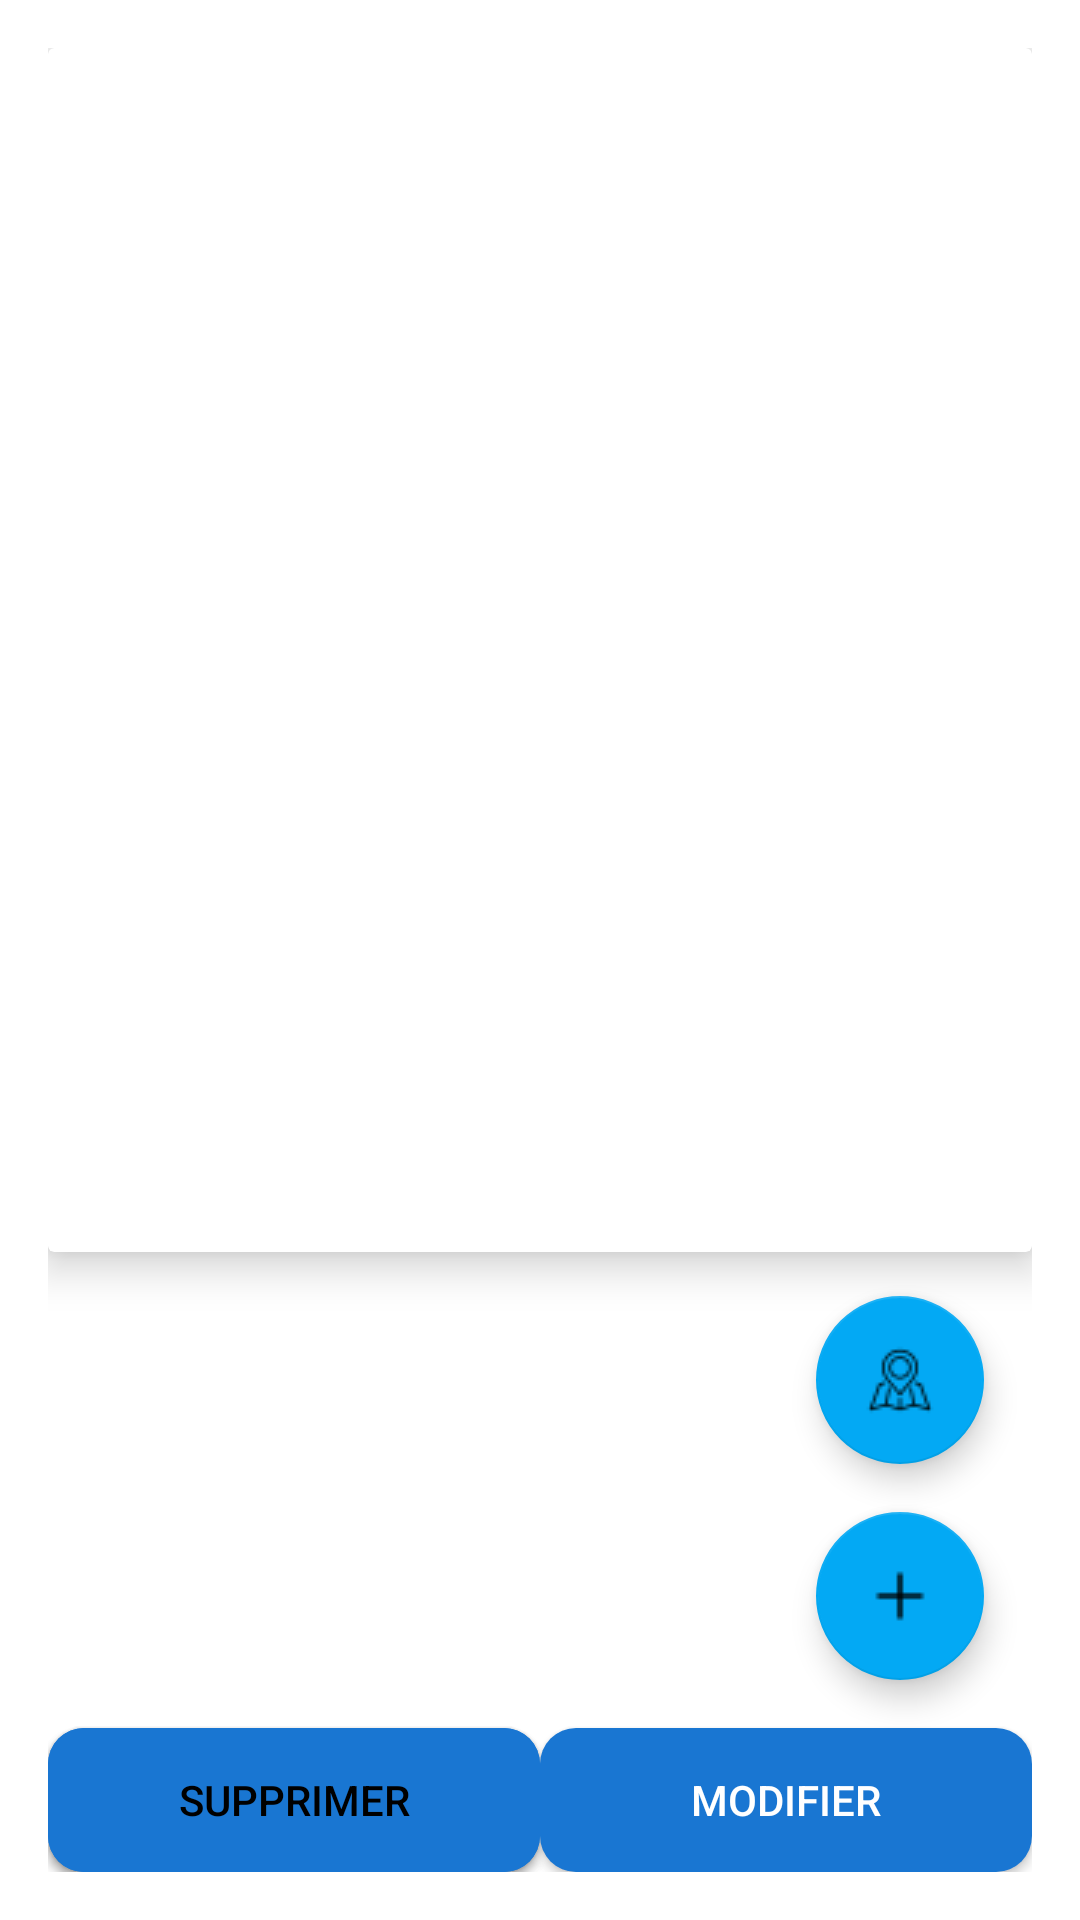

Here is an Android app screen rendered from its layout file. Give the layout XML and the strings, colors and styles it references.
<!-- AndroidManifest.xml: activity theme Theme.MyApp -->
<!-- res/layout/activity_pm_details.xml -->
<androidx.constraintlayout.widget.ConstraintLayout
    xmlns:android="http://schemas.android.com/apk/res/android"
    xmlns:app="http://schemas.android.com/apk/res-auto"
    xmlns:tools="http://schemas.android.com/tools"
    android:layout_width="match_parent"
    android:layout_height="match_parent"
    android:padding="16dp">

    <ScrollView
        android:id="@+id/scrollView2"
        android:layout_width="match_parent"
        android:layout_height="0dp"
        app:layout_constraintBottom_toTopOf="@+id/delete_button"
        app:layout_constraintTop_toTopOf="parent"
        app:layout_constraintVertical_bias="1.0"
        tools:layout_editor_absoluteX="16dp">


        <androidx.cardview.widget.CardView
            android:id="@+id/pm_card"
            android:layout_width="match_parent"
            android:layout_height="wrap_content"
            app:cardElevation="8dp">

            <LinearLayout
                android:layout_width="match_parent"
                android:layout_height="wrap_content"
                android:orientation="vertical"
                android:padding="16dp">

                <TextView
                    android:id="@+id/pm_number"
                    android:layout_width="match_parent"
                    android:layout_height="wrap_content"
                    android:textSize="24sp"
                    android:textStyle="bold"
                    tools:text="PM Number" />

                <TextView
                    android:id="@+id/pm_address"
                    android:layout_width="match_parent"
                    android:layout_height="wrap_content"
                    android:layout_marginTop="16dp"
                    android:textSize="18sp"
                    tools:text="PM Address" />

                <TextView
                    android:id="@+id/pm_city"
                    android:layout_width="match_parent"
                    android:layout_height="wrap_content"
                    android:layout_marginTop="16dp"
                    android:textSize="18sp"
                    tools:text="PM City" />

                <TextView
                    android:id="@+id/pm_comment"
                    android:layout_width="match_parent"
                    android:layout_height="wrap_content"
                    android:layout_marginTop="16dp"
                    android:textSize="18sp"
                    tools:text="PM Comment" />

                <ImageView
                    android:id="@+id/pm_photo"
                    android:layout_width="match_parent"
                    android:layout_height="200dp"
                    android:layout_marginTop="16dp"
                    android:scaleType="centerCrop"
                    tools:src="@tools:sample/avatars" />

            </LinearLayout>

        </androidx.cardview.widget.CardView>

    </ScrollView>

    <Button
        android:id="@+id/report_button"
        android:layout_width="0dp"
        android:layout_height="wrap_content"
        android:text="@string/signaler"
        style="@style/RedButton"
        app:layout_constraintEnd_toStartOf="@+id/guideline"
        app:layout_constraintStart_toStartOf="parent"
        app:layout_constraintBottom_toBottomOf="parent" />


    <Button
        android:id="@+id/delete_button"
        android:layout_width="0dp"
        android:layout_height="wrap_content"
        android:text="@string/supprimer"
        style="@style/RedButton"
        app:layout_constraintEnd_toStartOf="@+id/guideline"
        app:layout_constraintStart_toStartOf="parent"
        app:layout_constraintBottom_toBottomOf="parent" />

    <Button
        android:id="@+id/edit_button"
        android:layout_width="0dp"
        android:layout_height="wrap_content"
        android:text="@string/modifier"
        style="@style/Modifier"
        app:layout_constraintEnd_toEndOf="parent"
        app:layout_constraintStart_toStartOf="@+id/guideline"
        app:layout_constraintBottom_toBottomOf="parent" />



    <androidx.constraintlayout.widget.Guideline
        android:id="@+id/guideline"
        android:layout_width="wrap_content"
        android:layout_height="wrap_content"
        android:orientation="vertical"
        app:layout_constraintGuide_percent="0.5" />




    <com.google.android.material.floatingactionbutton.FloatingActionButton
        android:id="@+id/add_pm"
        android:layout_width="wrap_content"
        android:layout_height="wrap_content"
        android:layout_marginEnd="16dp"
        android:layout_marginBottom="16dp"
        android:src="@drawable/plus"
        app:backgroundTint="@color/colorAccent"
        app:layout_constraintBottom_toTopOf="@+id/delete_button"
        app:layout_constraintEnd_toEndOf="parent"
        android:contentDescription="@string/add_pm"/>

    
    <com.google.android.material.floatingactionbutton.FloatingActionButton
        android:id="@+id/route_button"
        android:layout_width="wrap_content"
        android:layout_height="wrap_content"
        android:layout_marginEnd="16dp"
        android:layout_marginBottom="16dp"
        android:src="@drawable/plans"
        app:backgroundTint="@color/colorAccent"
        app:layout_constraintBottom_toTopOf="@+id/add_pm"
        app:layout_constraintEnd_toEndOf="parent"
        android:contentDescription="@string/route_button"/>

</androidx.constraintlayout.widget.ConstraintLayout>
<!-- resources referenced by this layout -->
<resources>
  <color name="colorAccent">#03A9F4</color>
  <!-- drawable plans: png bitmap (drawable, 676 bytes) -->
  <!-- drawable plus: png bitmap (drawable, 192 bytes) -->
  <string name="add_pm">Ajouter un PM</string>
  <string name="modifier">Modifier</string>
  <string name="route_button">Itinéraire</string>
  <string name="signaler">Signaler</string>
  <string name="supprimer">Supprimer</string>
  <style name="Modifier" parent="Widget.AppCompat.Button.Colored">
          <item name="android:background">@drawable/rounded_button</item>
          <item name="android:textColor">#FFFFFF</item>
          <item name="colorAccent">@color/blue</item>
      </style>
  <style name="RedButton" parent="Widget.AppCompat.Button.Colored">
          <item name="android:background">@drawable/rounded_button</item>
          <item name="android:textColor">#000000</item>
          <item name="colorAccent">@color/red</item>
      </style>
  <style name="Theme.MyApp" parent="Theme.MaterialComponents.DayNight.NoActionBar">
          <item name="colorPrimary">@color/colorPrimary</item>
          <item name="colorPrimaryDark">@color/colorPrimaryDark</item>
          <item name="colorAccent">@color/colorAccent</item>
          <item name="android:windowBackground">@color/colorBackground</item>
          <item name="android:textColorPrimary">@color/colorPrimaryDark</item>
      </style>
  <!-- drawable rounded_button (drawable) -->
  <?xml version="1.0" encoding="utf-8"?>
  <shape xmlns:android="http://schemas.android.com/apk/res/android">
      <solid android:color="@color/colorPrimary" />
      <corners android:radius="12dp" />
  </shape>
  <color name="blue">#3897F0</color>
  <color name="red">#D51A1A</color>
  <color name="colorPrimary">#1976D2</color>
  <color name="colorPrimaryDark">#0D47A1</color>
  <color name="colorBackground">#FFFFFF</color>
</resources>
